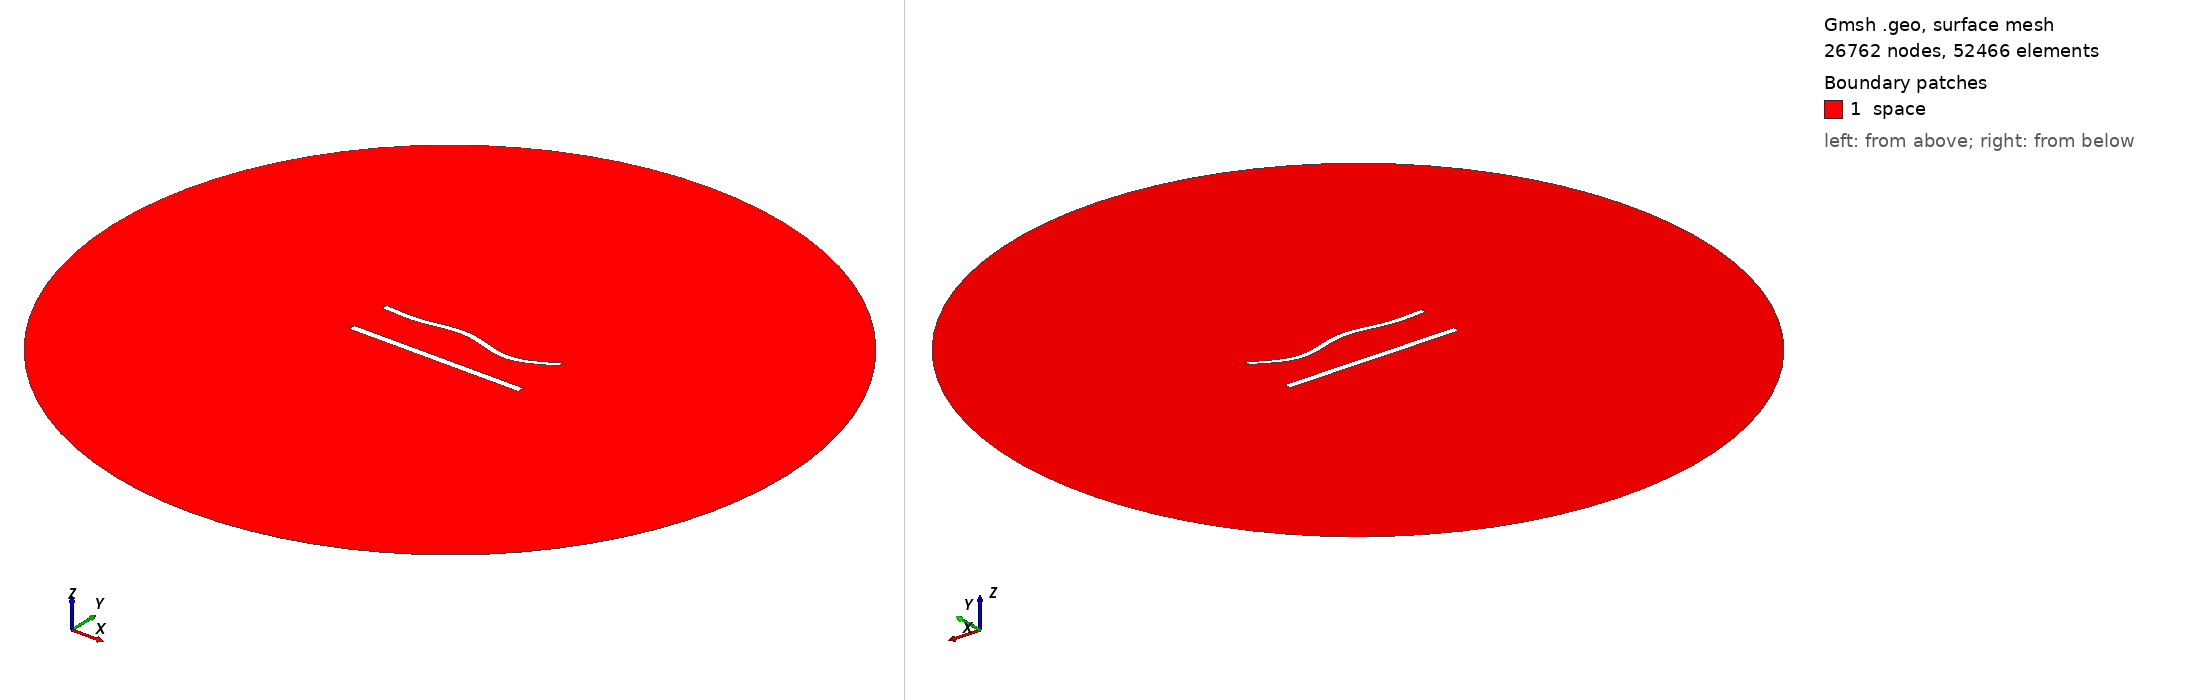

Gmsh geometry script, surface-meshed: 26762 nodes, 52466 surface elements. Boundary patches (legend numbers): 1 space. Left view from above one corner, right view from below the opposite corner. Legend entries are the model's physical surfaces. The drawing asked Gmsh for element sizes between 1% and 20% of the model's largest extent; the script's own settings can give other sizes.

=== 1015.geo (drawn) ===
//---------------------------------------
// Geometry kernel
//---------------------------------------

SetFactory("OpenCASCADE");



//---------------------------------------
// Parameters of the geometry
//---------------------------------------

// Overetch of the upper plate
overetch = 0.25;

// Distance between the plates
distance = 25.0;

// Discretization over the x axis (for the deformation)
nx = 50; 

// Length of the plate
L = 100 - overetch; 

// Number of modes
n = 4; 

// 1st mode coefficient
coeff(1) = 0.0;
beta(1) = 0.596864 * 3.1415926535 / L;

// 2nd mode coefficient
coeff(2) = 0.0;
beta(2) = 1.49418 * 3.1415926535 / L;

// 3rd mode coefficient
coeff(3) = 1.5;
beta(3) = 2.50025 * 3.1415926535 / L;

// 4th mode coefficient
coeff(4) = -1.5;
beta(4) = 3.49999 * 3.1415926535 / L;



//---------------------------------------
// Upper plate (deformed rectangle)
//---------------------------------------

// Coordiantes of the upper plate
xmin = -50;
xmax = 50 - overetch;

// Height of the upper plate
yheight = 4 - 2 * overetch;

// Indexes of the points
UpperID[] = {};
LowerID[] = {};
LeftID[] = {};
RightID[] = {};

// Point index
p = 1;

// Horizontal edges
For i In {1:nx}
    x = xmin + (i-1)*(xmax - xmin)/(nx-1);

    y_bottom = distance / 2 + overetch;
    For j In {1:n}
        C = (Cosh(beta(j)*L) + Cos(beta(j)*L)) / (Sinh(beta(j)*L) + Sin(beta(j)*L));
        y_bottom  = y_bottom + coeff(j) * (Cosh(beta(j)*(x+50)) - Cos(beta(j)*(x+50)) - C * (Sinh(beta(j)*(x+50)) - Sin(beta(j)*(x+50))));
    EndFor

    y_top = y_bottom + yheight;

    Point(p) = {x, y_top, 0, 1.0};
    UpperID[i] = p;
    p = p + 1;

    Point(p) = {x, y_bottom, 0, 1.0};
    LowerID[i] = p;
    p = p + 1;
EndFor

// Create point lists
UpperPts[] = {}; LowerPts[] = {};
For i In {1:nx}
  UpperPts[] += {UpperID[i]};
  LowerPts[] += {LowerID[i]};
EndFor

// Build splines
Spline(1) = {UpperPts[]};
Spline(2) = {LowerPts[]};
Line(3) = {LowerPts[nx-1], UpperPts[nx-1]};
Line(4) = {LowerPts[0], UpperPts[0]};

// Build the plane surface
Curve Loop(1) = {2, 3, -1, -4};
Plane Surface(1) = {1};



//---------------------------------------
// Lower plate (rectangle)
//---------------------------------------

// Vertices
Point(1001) = {-50, -distance/2, 0, 1.0};
Point(1002) = { 50, -distance/2, 0, 1.0};
Point(1003) = { 50,  -distance/2 + 4, 0, 1.0};
Point(1004) = {-50,  -distance/2 + 4, 0, 1.0};

// Edges
Line(5) = {1001, 1002};
Line(6) = {1002, 1003};
Line(7) = {1003, 1004};
Line(8) = {1004, 1001};

// Plane surface
Line Loop(2) = {5, 6, 7, 8};
Plane Surface(2) = {2}; 



//---------------------------------------
// Outer (fictious) boundary
//---------------------------------------

// Points
Point(1005) = {0, 0, 0};       // Center
Point(1006) = {200, 0, 0};     // Start point
Point(1007) = {0, 200, 0};     // 90 degrees
Point(1008) = {-200, 0, 0};    // 180 degrees
Point(1009) = {0, -200, 0};    // 270 degrees

// Circle arcs (each needs start, center, end)
Circle(9) = {1006, 1005, 1007};
Circle(10) = {1007, 1005, 1008};
Circle(11) = {1008, 1005, 1009};
Circle(12) = {1009, 1005, 1006};

// Plane surface for the entire domain
Curve Loop(3) = {9, 10, 11, 12};
Surface(3) = {3};

// Subtract the plates from the whole domain to obtain the actual domain where we want to solve the equations
BooleanDifference{ Surface{3}; Delete; }{ Surface{1}; Surface{2}; Delete; }




//---------------------------------------
// Transfinite Lines/Curves
//---------------------------------------

// Set the number of points on the boundaries
r = 6;
d = 0.15;

// Plates
Transfinite Curve {1} = 50*r/4 Using Progression 1;
Transfinite Line {2} = 50*r Using Progression 1;
Transfinite Curve {3, 4} = 2*r Using Progression 1+d;
Transfinite Line {5} = 50*r/4 Using Progression 1;
Transfinite Line {7} = 50*r Using Progression 1;
Transfinite Line {6} = 2*r Using Progression 1-d;
Transfinite Line {8} = 2*r Using Progression 1+d;

// Outer boundary
Transfinite Line {9, 10, 11, 12} = 20 Using Progression 1;



//---------------------------------------
// Physical groups
//---------------------------------------                

// Physical curves (boundaries)
Physical Line("force_segment", 10) = {2};
Physical Line("upper_plate", 11) = {1, 3, 4};
Physical Line("lower_plate", 12) = {5, 6, 7, 8};
Physical Line("boundary", 20) = {9, 10, 11, 12};

// Physical Surfaces
Physical Surface("space", 30) = {3};



//---------------------------------------
// 6. Generate the Mesh
//---------------------------------------

// 2D mesh generation
Mesh 2;
